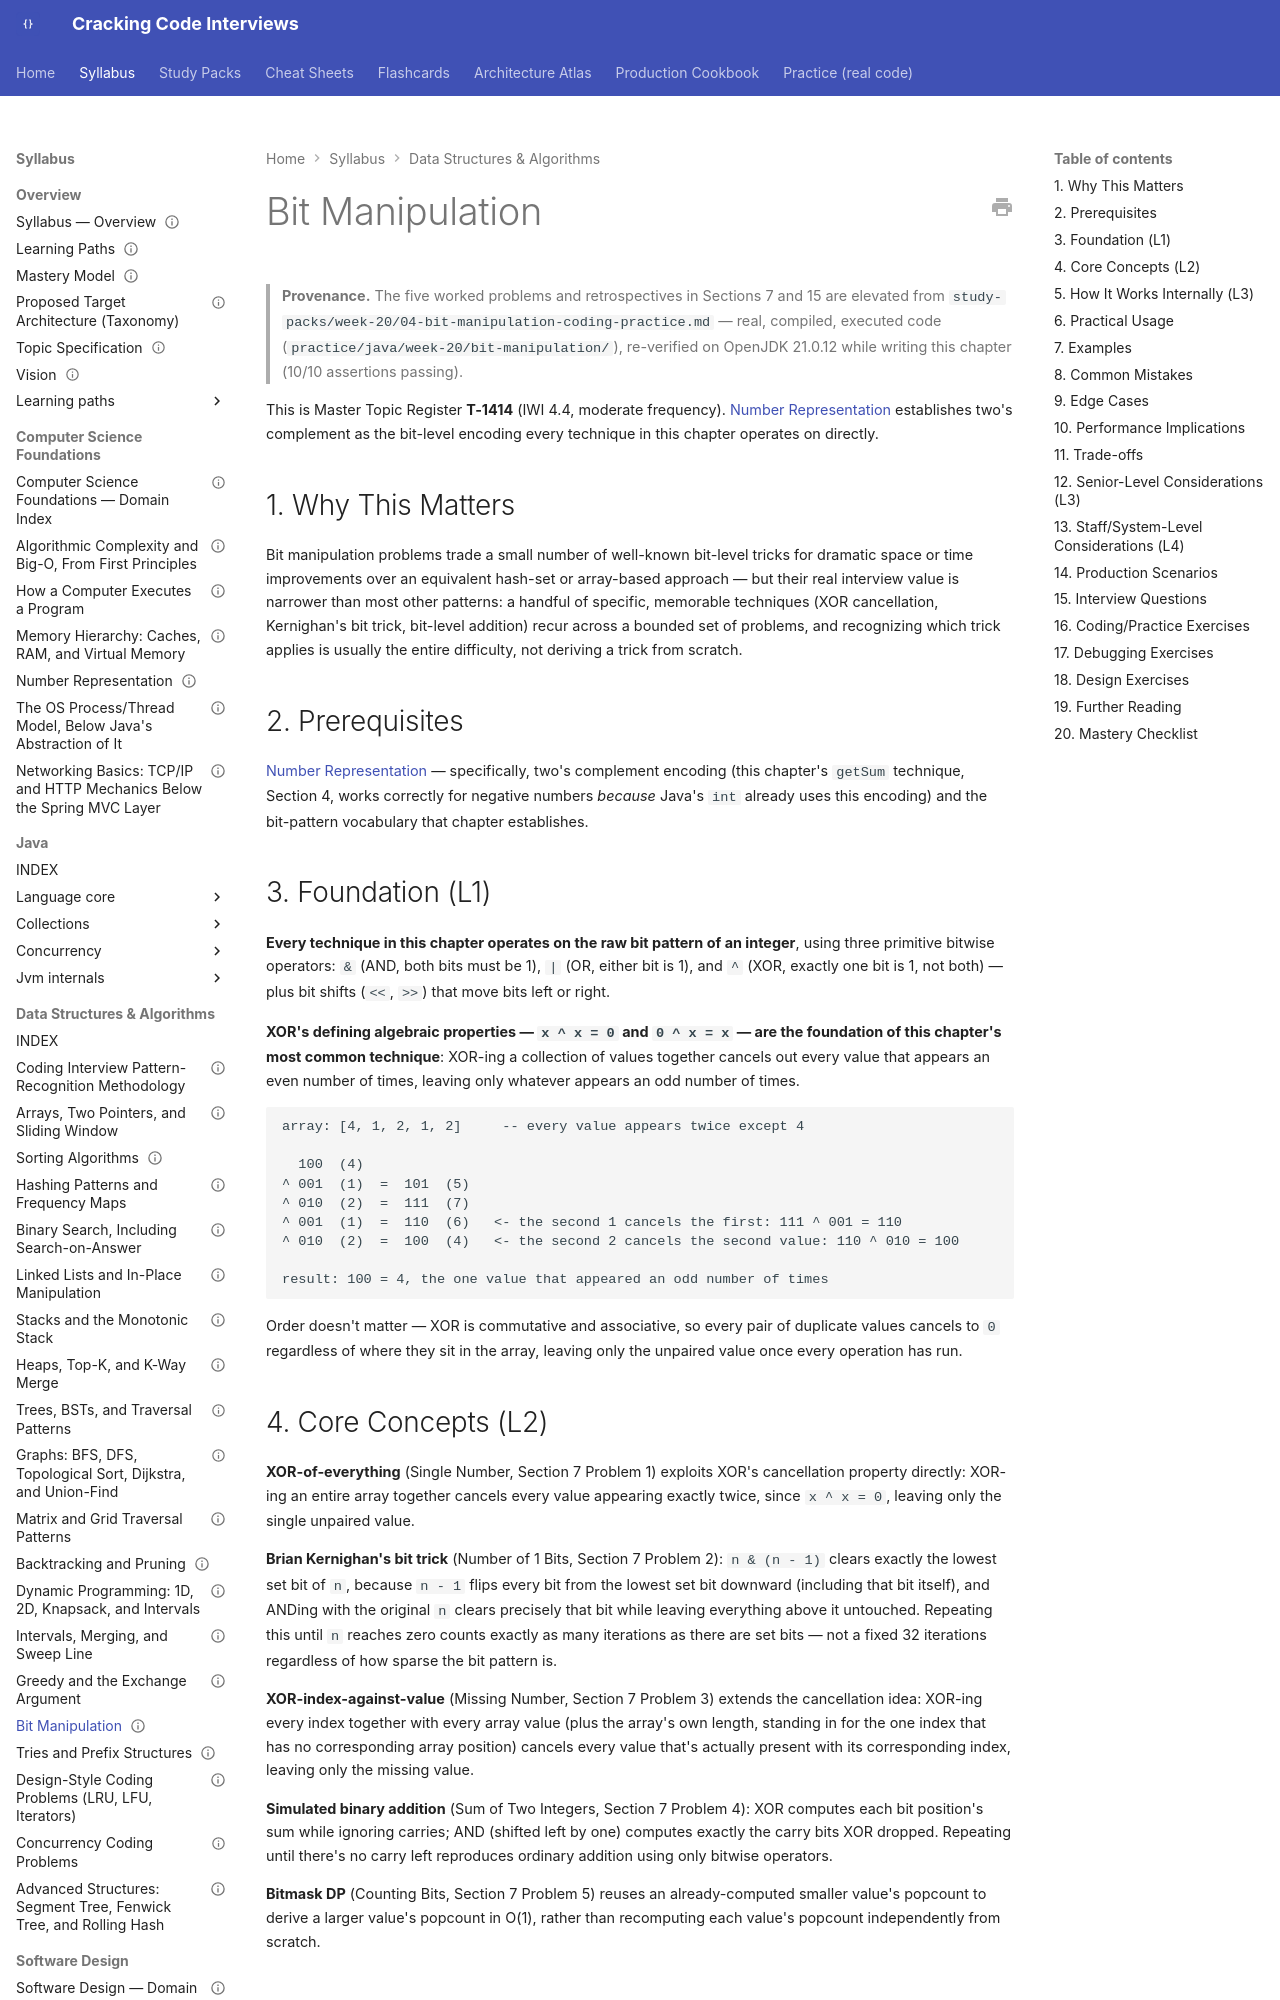

repository: JuanMelendres/cracking-code-interviews · page: syllabus/03-data-structures-algorithms/bit-manipulation/index.html · generator: mkdocs

---
title: "Bit Manipulation"
slug: bit-manipulation
document_type: syllabus-topic
domain: 03-data-structures-algorithms
topic_id: T-2113
status: canonical
version: 1.1
last_updated: 2026-09-28
mastery_levels_covered: [L1, L2, L3, L4]
prerequisites:
  - ../01-computer-science-foundations/number-representation.md
related:
  - ../01-computer-science-foundations/number-representation.md
  - hashing-patterns-and-frequency-maps.md
practice: ../../practice/java/week-20/bit-manipulation/
production_scenarios: []
interview_paths: [interview-emergency-sprint, senior-to-staff]
official_references: []
source_history:
  - study-packs/week-20/04-bit-manipulation-coding-practice.md
---

# Bit Manipulation

> **Provenance.** The five worked problems and retrospectives in Sections 7 and 15 are elevated from `study-packs/week-20/04-bit-manipulation-coding-practice.md` — real, compiled, executed code (`practice/java/week-20/bit-manipulation/`), re-verified on OpenJDK 21.0.12 while writing this chapter (10/10 assertions passing).

This is Master Topic Register **T-1414** (IWI 4.4, moderate frequency). [Number Representation](../01-computer-science-foundations/number-representation.md) establishes two's complement as the bit-level encoding every technique in this chapter operates on directly.

## 1. Why This Matters

Bit manipulation problems trade a small number of well-known bit-level tricks for dramatic space or time improvements over an equivalent hash-set or array-based approach — but their real interview value is narrower than most other patterns: a handful of specific, memorable techniques (XOR cancellation, Kernighan's bit trick, bit-level addition) recur across a bounded set of problems, and recognizing which trick applies is usually the entire difficulty, not deriving a trick from scratch.

## 2. Prerequisites

[Number Representation](../01-computer-science-foundations/number-representation.md) — specifically, two's complement encoding (this chapter's `getSum` technique, Section 4, works correctly for negative numbers *because* Java's `int` already uses this encoding) and the bit-pattern vocabulary that chapter establishes.

## 3. Foundation (L1)

**Every technique in this chapter operates on the raw bit pattern of an integer**, using three primitive bitwise operators: `&` (AND, both bits must be 1), `|` (OR, either bit is 1), and `^` (XOR, exactly one bit is 1, not both) — plus bit shifts (`<<`, `>>`) that move bits left or right.

**XOR's defining algebraic properties — `x ^ x = 0` and `0 ^ x = x` — are the foundation of this chapter's most common technique**: XOR-ing a collection of values together cancels out every value that appears an even number of times, leaving only whatever appears an odd number of times.

```text
array: [4, 1, 2, 1, 2]     -- every value appears twice except 4

  100  (4)
^ 001  (1)  =  101  (5)
^ 010  (2)  =  111  (7)
^ 001  (1)  =  110  (6)   <- the second 1 cancels the first: 111 ^ 001 = 110
^ 010  (2)  =  100  (4)   <- the second 2 cancels the second value: 110 ^ 010 = 100

result: 100 = 4, the one value that appeared an odd number of times
```

Order doesn't matter — XOR is commutative and associative, so every pair of duplicate values cancels to `0` regardless of where they sit in the array, leaving only the unpaired value once every operation has run.
